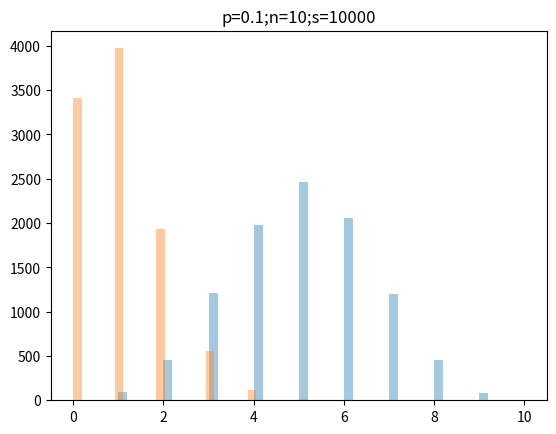

Generate this figure with matplotlib:
'''
From https://www.unf.edu/~cwinton/html/cop4300/s09/class.notes/DiscreteDist.pdf
"The Binomial Distribution represents the number of successes and failures in
n independent Bernoulli trials for some given value of n."

'''


from numpy import random
import matplotlib.pyplot as plt
import seaborn as sns

# n is number of trials
# p is probability of success in one trial
# size is number of data points we want
sns.distplot(random.binomial(n=10, p=0.5, size=10000), hist=True, kde=False)
plt.title("p=0.5;n=10;s=10000")
plt.show()

sns.distplot(random.binomial(n=10, p=0.1, size=10000), hist=True, kde=False)
plt.title("p=0.1;n=10;s=10000")
plt.show()
